Dataset: cropped_images (GitHub, Katsure/cropped_images). Classes: down, flagged, standing.

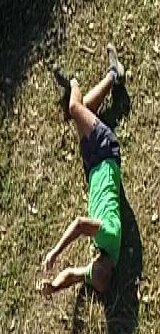
Label: down

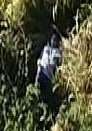
Label: down

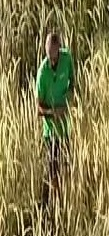
Label: standing

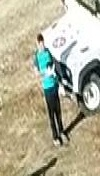
Label: standing

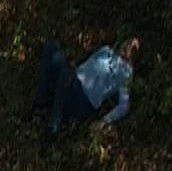
Label: down

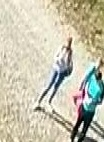
Label: standing
